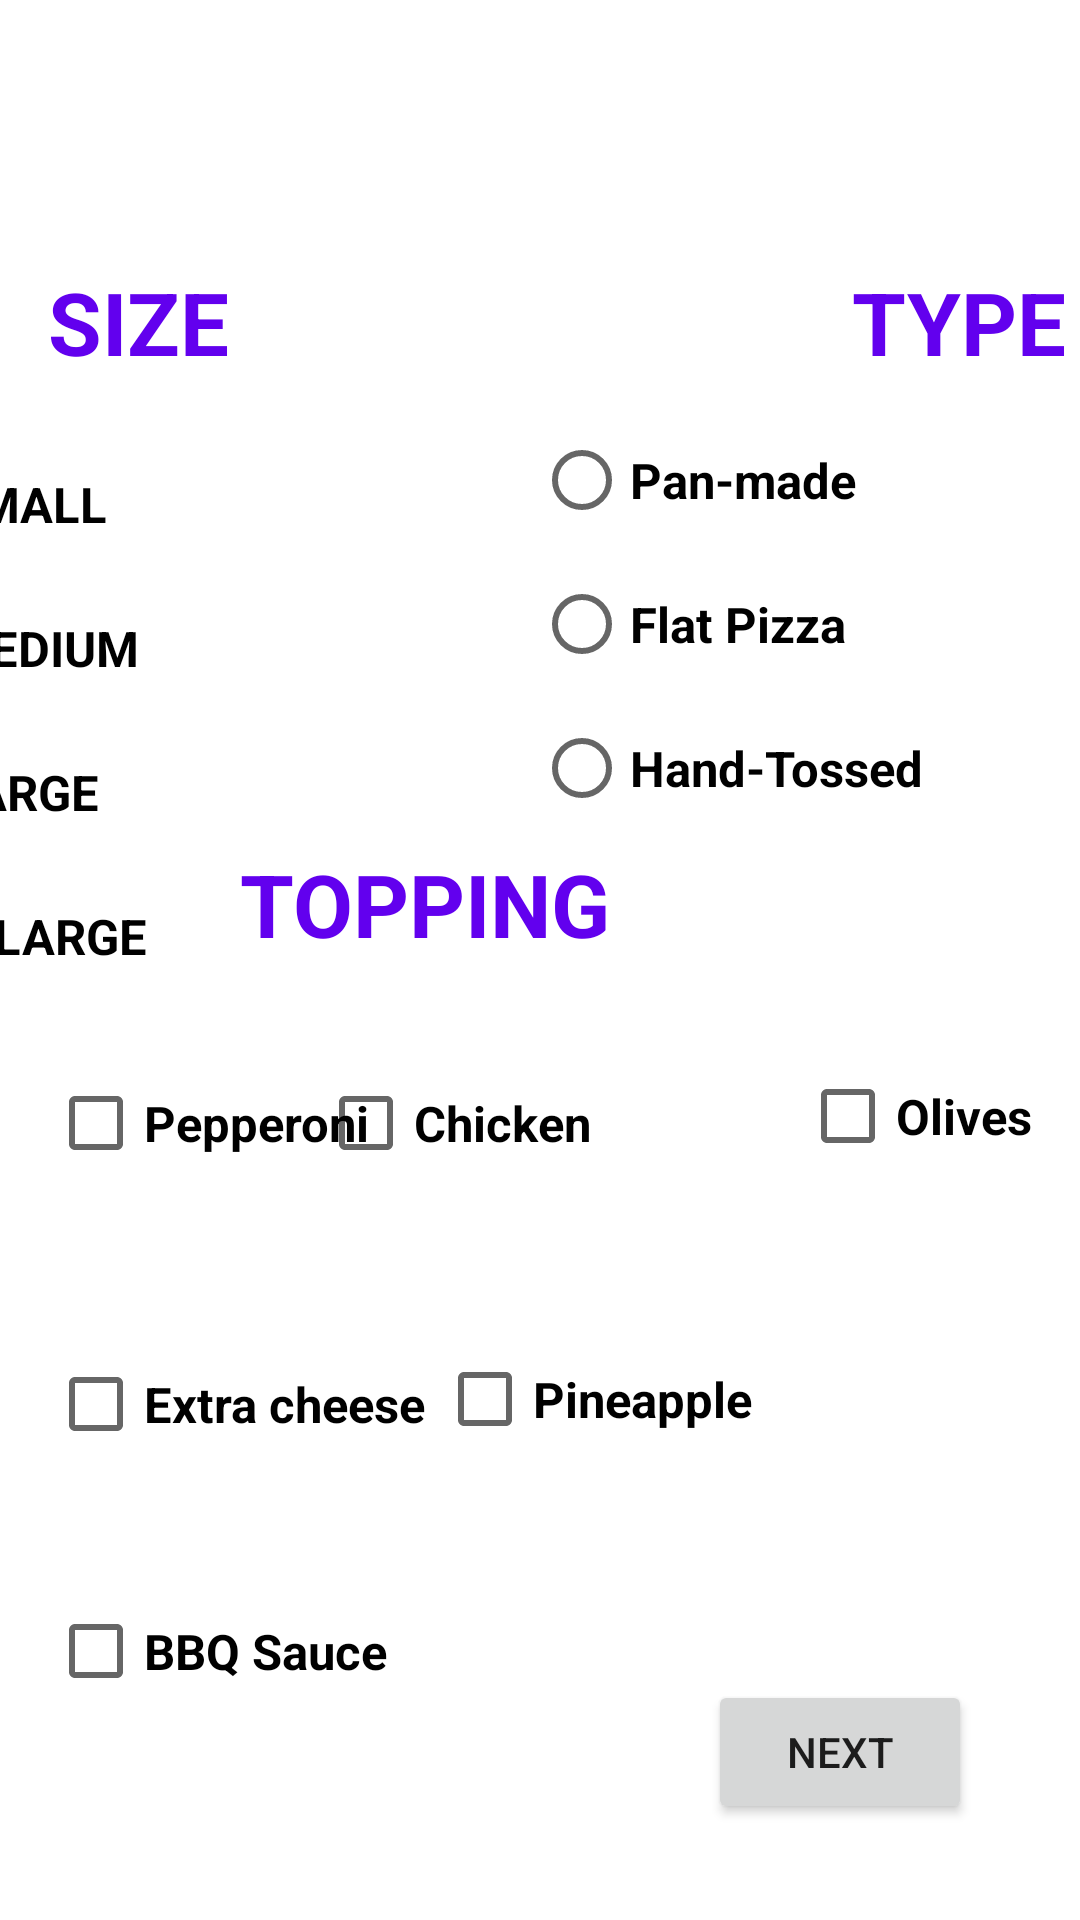

This screen was rendered from an Android layout file. Write that file and the resources it references.
<!-- AndroidManifest.xml: application theme Theme.DiekoAssign2 -->
<!-- res/layout/activity_second.xml -->
<?xml version="1.0" encoding="utf-8"?>
<androidx.constraintlayout.widget.ConstraintLayout
    xmlns:android="http://schemas.android.com/apk/res/android"
    xmlns:app="http://schemas.android.com/apk/res-auto"
    xmlns:tools="http://schemas.android.com/tools"
    android:layout_width="match_parent"
    android:layout_height="match_parent"
    android:background="@drawable/pepperoni"
    tools:context=".AkinrowoActivity">


    <TextView
        android:id="@+id/diekosize"
        style="@style/header_text"
        android:layout_width="88dp"
        android:layout_height="58dp"
        android:layout_marginStart="16dp"
        android:layout_marginTop="88dp"
        android:text="@string/size"
        app:layout_constraintStart_toStartOf="parent"
        app:layout_constraintTop_toTopOf="parent" />

    <TextView
        android:id="@+id/diekotype"
        style="@style/header_text"
        android:layout_width="88dp"
        android:layout_height="58dp"
        android:layout_marginStart="284dp"
        android:layout_marginTop="88dp"
        android:text="@string/type"
        app:layout_constraintStart_toStartOf="parent"
        app:layout_constraintTop_toTopOf="parent" />

    <RadioGroup
        android:id="@+id/diekosizergroup"
        android:layout_width="178dp"
        android:layout_height="210dp"
        android:layout_marginTop="144dp"
        android:layout_marginEnd="232dp"
        android:orientation="vertical"
        app:layout_constraintEnd_toEndOf="parent"
        app:layout_constraintTop_toTopOf="parent">

        <RadioButton
            android:id="@+id/diekosm"
            style="@style/regular_text2"
            android:layout_width="120dp"
            android:layout_height="wrap_content"
            android:text="@string/small" />

        <RadioButton
            android:id="@+id/diekomed"
            style="@style/regular_text2"
            android:layout_width="123dp"
            android:layout_height="wrap_content"
            android:text="@string/medium" />

        <RadioButton
            android:id="@+id/diekolg"
            style="@style/regular_text2"
            android:layout_width="125dp"
            android:layout_height="wrap_content"
            android:text="@string/large" />

        <RadioButton
            android:id="@+id/diekoxlg"
            style="@style/regular_text2"
            android:layout_width="123dp"
            android:layout_height="wrap_content"
            android:text="@string/x_large" />

    </RadioGroup>

    <CheckBox
        android:id="@+id/diekocheckBox"
        style="@style/regular_text2"
        android:layout_width="130dp"
        android:layout_height="43dp"
        android:layout_marginStart="16dp"
        android:layout_marginBottom="244dp"
        android:text="@string/pepperoni"
        app:layout_constraintBottom_toBottomOf="parent"
        app:layout_constraintStart_toStartOf="parent" />

    <CheckBox
        android:id="@+id/diekocheckBox2"
        style="@style/regular_text2"
        android:layout_width="162dp"
        android:layout_height="40dp"
        android:layout_marginStart="16dp"
        android:layout_marginBottom="152dp"
        android:text="@string/extra_cheese"
        app:layout_constraintBottom_toBottomOf="parent"
        app:layout_constraintStart_toStartOf="parent" />

    <CheckBox
        android:id="@+id/diekocheckBox3"
        style="@style/regular_text2"
        android:layout_width="150dp"
        android:layout_height="43dp"
        android:layout_marginStart="16dp"
        android:layout_marginBottom="68dp"
        android:text="@string/bbq_sauce"
        app:layout_constraintBottom_toBottomOf="parent"
        app:layout_constraintStart_toStartOf="parent" />

    <CheckBox
        android:id="@+id/diekocheckBox4"
        style="@style/regular_text2"
        android:layout_width="130dp"
        android:layout_height="43dp"
        android:layout_marginEnd="124dp"
        android:layout_marginBottom="244dp"
        android:text="@string/chicken"
        app:layout_constraintBottom_toBottomOf="parent"
        app:layout_constraintEnd_toEndOf="parent" />

    <CheckBox
        android:id="@+id/diekocheckBox5"
        style="@style/regular_text2"
        android:layout_width="130dp"
        android:layout_height="43dp"
        android:layout_marginBottom="152dp"
        android:text="@string/pineapple"
        app:layout_constraintBottom_toBottomOf="parent"
        app:layout_constraintEnd_toEndOf="parent"
        app:layout_constraintHorizontal_bias="0.633"
        app:layout_constraintStart_toStartOf="parent" />

    <CheckBox
        android:id="@+id/diekocheckBox6"
        style="@style/regular_text2"
        android:layout_width="wrap_content"
        android:layout_height="wrap_content"
        android:layout_marginEnd="16dp"
        android:layout_marginBottom="244dp"
        android:text="@string/olives"
        app:layout_constraintBottom_toBottomOf="parent"
        app:layout_constraintEnd_toEndOf="parent" />

    <Button
        android:id="@+id/diekonext2"
        android:layout_width="wrap_content"
        android:layout_height="wrap_content"
        android:layout_marginEnd="36dp"
        android:layout_marginBottom="32dp"
        android:text="@string/next_btn_mess"
        app:layout_constraintBottom_toBottomOf="parent"
        app:layout_constraintEnd_toEndOf="parent" />

    <RadioGroup
        android:id="@+id/diekotypergroup"
        android:layout_width="178dp"
        android:layout_height="210dp"
        android:layout_marginTop="136dp"
        android:layout_marginEnd="4dp"
        android:orientation="vertical"
        app:layout_constraintEnd_toEndOf="parent"
        app:layout_constraintTop_toTopOf="parent">

        <RadioButton
            android:id="@+id/diekopan"
            style="@style/regular_text2"
            android:layout_width="match_parent"
            android:layout_height="wrap_content"
            android:text="@string/pan_made"
            app:layout_constraintEnd_toEndOf="parent"
            app:layout_constraintTop_toTopOf="parent" />

        <RadioButton
            android:id="@+id/diekoflat"
            style="@style/regular_text2"
            android:layout_width="match_parent"
            android:layout_height="wrap_content"
            android:text="@string/flat_pizza"
            app:layout_constraintEnd_toEndOf="parent"
            app:layout_constraintHorizontal_bias="0.938"
            app:layout_constraintStart_toStartOf="parent"
            app:layout_constraintTop_toTopOf="parent" />

        <RadioButton
            android:id="@+id/diekotossed"
            style="@style/regular_text2"
            android:layout_width="match_parent"
            android:layout_height="wrap_content"
            android:text="@string/hand_tossed"
            app:layout_constraintEnd_toEndOf="parent"
            app:layout_constraintHorizontal_bias="0.954"
            app:layout_constraintStart_toStartOf="parent"
            app:layout_constraintTop_toTopOf="parent" />
    </RadioGroup>

    <TextView
        android:id="@+id/diekotopping"
        style="@style/header_text"
        android:layout_width="188dp"
        android:layout_height="46dp"
        android:layout_marginEnd="92dp"
        android:layout_marginBottom="312dp"
        android:text="@string/topping"
        app:layout_constraintBottom_toBottomOf="parent"
        app:layout_constraintEnd_toEndOf="parent" />
</androidx.constraintlayout.widget.ConstraintLayout>
<!-- resources referenced by this layout -->
<resources>
  <string name="bbq_sauce">BBQ Sauce</string>
  <string name="chicken">Chicken</string>
  <string name="extra_cheese">Extra cheese</string>
  <string name="flat_pizza">Flat Pizza</string>
  <string name="hand_tossed">Hand-Tossed</string>
  <string name="large">LARGE</string>
  <string name="medium">MEDIUM</string>
  <string name="next_btn_mess">NEXT</string>
  <string name="olives">Olives</string>
  <string name="pan_made">Pan-made</string>
  <string name="pepperoni">Pepperoni</string>
  <string name="pineapple">Pineapple</string>
  <string name="size">SIZE</string>
  <string name="small">SMALL</string>
  <string name="topping">TOPPING</string>
  <string name="type">TYPE</string>
  <string name="x_large">X-LARGE</string>
  <style name="header_text">
          <item name="android:textColor">
              @color/purple_500
  
          </item>
          <item name="android:textSize">
              @dimen/big_text
          </item>
          <item name="android:textStyle">bold</item>
      </style>
  <style name="regular_text2">
          <item name="android:textColor">
              @color/black
          </item>
          <item name="android:textSize">
              @dimen/small_text
          </item>
          <item name="android:textStyle">bold</item>
      </style>
  <style name="Theme.DiekoAssign2" parent="Theme.MaterialComponents.DayNight.DarkActionBar">
          
          <item name="colorPrimary">@color/purple_500</item>
          <item name="colorPrimaryVariant">@color/purple_700</item>
          <item name="colorOnPrimary">@color/white</item>
          
          <item name="colorSecondary">@color/teal_200</item>
          <item name="colorSecondaryVariant">@color/teal_700</item>
          <item name="colorOnSecondary">@color/black</item>
          
          <item name="android:statusBarColor" tools:targetApi="l">?attr/colorPrimaryVariant</item>
          
      </style>
  <color name="purple_500">#FF6200EE</color>
  <dimen name="big_text">14pt</dimen>
  <color name="black">#FF000000</color>
  <dimen name="small_text">8pt</dimen>
  <color name="purple_700">#FF3700B3</color>
  <color name="white">#FFFFFFFF</color>
  <color name="teal_200">#FF03DAC5</color>
  <color name="teal_700">#FF018786</color>
</resources>
